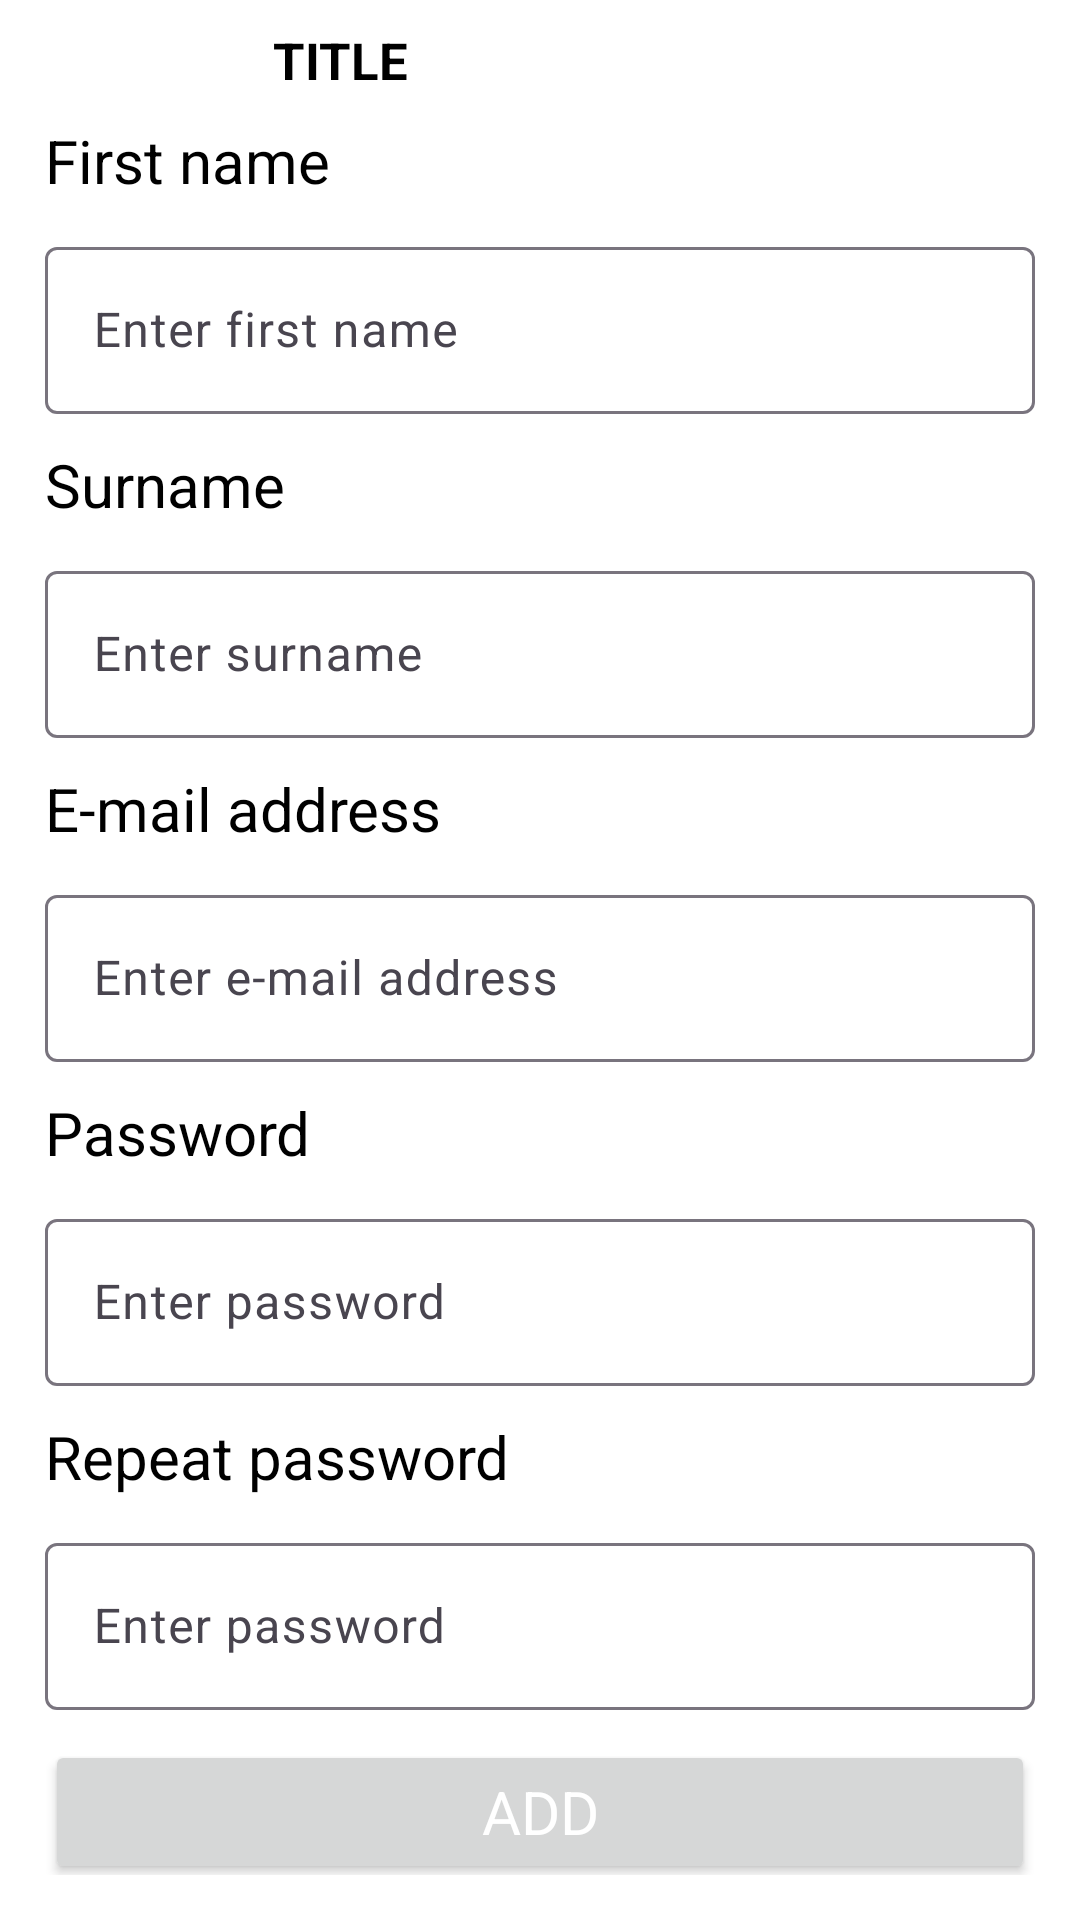

Reconstruct the res/layout file that produces this screen, plus the resources it refers to.
<!-- AndroidManifest.xml: application theme Theme.ArtHubOrganizer -->
<!-- res/layout/fragment_add_worker.xml -->
<?xml version="1.0" encoding="utf-8"?>
<LinearLayout xmlns:android="http://schemas.android.com/apk/res/android"
    xmlns:tools="http://schemas.android.com/tools"
    android:layout_width="match_parent"
    android:layout_height="match_parent"
    android:orientation="vertical"
    tools:context=".fragments.AddWorkerFragment">

    <include
        android:id="@+id/navBar"
        layout="@layout/nav_bar"
        />

    <androidx.core.widget.NestedScrollView
        android:layout_width="match_parent"
        android:layout_marginHorizontal="15dp"
        android:layout_marginBottom="15dp"
        android:layout_height="0dp"
        android:layout_weight="1">

        <LinearLayout
            android:layout_width="match_parent"
            android:layout_height="match_parent"
            android:orientation="vertical">

            <TextView
                android:layout_width="wrap_content"
                android:layout_height="wrap_content"
                android:text="@string/nameLabel"
                android:textSize="20sp"
                />

            <com.google.android.material.textfield.TextInputLayout
                android:layout_width="match_parent"
                android:layout_height="wrap_content"
                android:layout_marginTop="10dp"
                android:hint="@string/enterNameLabel" >

                <com.google.android.material.textfield.TextInputEditText
                    android:id="@+id/etNameAddWorkerFragment"
                    android:layout_width="match_parent"
                    android:layout_height="wrap_content" />

            </com.google.android.material.textfield.TextInputLayout>

            <TextView
                android:layout_width="wrap_content"
                android:layout_height="wrap_content"
                android:text="@string/surnameLabel"
                android:layout_marginTop="10dp"
                android:textSize="20sp"
                />

            <com.google.android.material.textfield.TextInputLayout
                android:layout_width="match_parent"
                android:layout_height="wrap_content"
                android:layout_marginTop="10dp"
                android:hint="@string/enterSurnameLabel" >

                <com.google.android.material.textfield.TextInputEditText
                    android:id="@+id/etSurnameAddWorkerFragment"
                    android:layout_width="match_parent"
                    android:layout_height="wrap_content" />

            </com.google.android.material.textfield.TextInputLayout>

            <TextView
                android:layout_width="wrap_content"
                android:layout_height="wrap_content"
                android:text="@string/emailLabel"
                android:layout_marginTop="10dp"
                android:textSize="20sp"
                />

            <com.google.android.material.textfield.TextInputLayout
                android:layout_width="match_parent"
                android:layout_height="wrap_content"
                android:layout_marginTop="10dp"
                android:hint="@string/enterEmailLabel" >

                <com.google.android.material.textfield.TextInputEditText
                    android:id="@+id/etEmailAddWorkerFragment"
                    android:layout_width="match_parent"
                    android:layout_height="wrap_content" />

            </com.google.android.material.textfield.TextInputLayout>

            <TextView
                android:layout_width="wrap_content"
                android:layout_height="wrap_content"
                android:text="@string/passwordLabel"
                android:layout_marginTop="10dp"
                android:textSize="20sp"
                />

            <com.google.android.material.textfield.TextInputLayout
                android:layout_width="match_parent"
                android:layout_height="wrap_content"
                android:layout_marginTop="10dp"
                android:hint="@string/enterPasswordLabel" >

                <com.google.android.material.textfield.TextInputEditText
                    android:id="@+id/etPasswordAddWorkerFragment"
                    android:layout_width="match_parent"
                    android:layout_height="wrap_content"
                    android:inputType="textPassword"/>

            </com.google.android.material.textfield.TextInputLayout>

            <TextView
                android:layout_width="wrap_content"
                android:layout_height="wrap_content"
                android:text="@string/repeatPasswordLabel"
                android:layout_marginTop="10dp"
                android:textSize="20sp"
                />

            <com.google.android.material.textfield.TextInputLayout
                android:layout_width="match_parent"
                android:layout_height="wrap_content"
                android:layout_marginTop="10dp"
                android:hint="@string/enterPasswordLabel" >

                <com.google.android.material.textfield.TextInputEditText
                    android:id="@+id/etRepeatPasswordAddWorkerFragment"
                    android:layout_width="match_parent"
                    android:layout_height="wrap_content"
                    android:inputType="textPassword"/>

            </com.google.android.material.textfield.TextInputLayout>

            <Button
                android:textColor="@color/white"
                android:id="@+id/btnAddAddWorkerFragment"
                android:layout_marginTop="10dp"
                android:layout_width="match_parent"
                android:layout_height="wrap_content"
                android:text="@string/addButtonLabel"
                android:textSize="20sp"
                android:padding="10dp"
                />

        </LinearLayout>

    </androidx.core.widget.NestedScrollView>

</LinearLayout>
<!-- res/layout/nav_bar.xml (included above) -->
<?xml version="1.0" encoding="utf-8"?>
<LinearLayout xmlns:android="http://schemas.android.com/apk/res/android"
    android:layout_width="match_parent"
    android:layout_height="wrap_content"
    xmlns:tools="http://schemas.android.com/tools"
    android:paddingHorizontal="15dp"
    android:gravity="center">

    <ImageView
        android:id="@+id/ivNavBarBack"
        android:layout_width="0dp"
        android:layout_height="wrap_content"
        android:src="@drawable/arrow_back"
        android:layout_weight="2"
        android:paddingVertical="20dp"
        style="@style/svgColor"
        android:scaleType="fitCenter"
        android:contentDescription="@string/arrowImageLabel" />

    <Space
        android:layout_width="0dp"
        android:layout_height="wrap_content"
        android:layout_weight="1"
        />

    <TextView
        android:id="@+id/tvNavBarLabel"
        android:layout_width="0dp"
        android:layout_height="wrap_content"
        tools:text="Title"
        android:textSize="17sp"
        android:textAllCaps="true"
        android:textStyle="bold"
        android:layout_weight="10"
        android:autoSizeTextType="uniform"
        android:autoSizeMinTextSize="10sp"
        android:autoSizeMaxTextSize="17sp"
        />

</LinearLayout>
<!-- resources referenced by this layout -->
<resources>
  <color name="white">#FFFFFFFF</color>
  <string name="addButtonLabel">Add</string>
  <string name="arrowImageLabel">arrow back</string>
  <string name="emailLabel">E-mail address</string>
  <string name="enterEmailLabel">Enter e-mail address</string>
  <string name="enterNameLabel">Enter first name</string>
  <string name="enterPasswordLabel">Enter password</string>
  <string name="enterSurnameLabel">Enter surname</string>
  <string name="nameLabel">First name</string>
  <string name="passwordLabel">Password</string>
  <string name="repeatPasswordLabel">Repeat password</string>
  <string name="surnameLabel">Surname</string>
  <style name="svgColor">
          <item name="android:tint">@color/black</item>
      </style>
  <style name="Theme.ArtHubOrganizer" parent="Base.Theme.ArtHubOrganizer" />
  <color name="black">#FF000000</color>
  <style name="Base.Theme.ArtHubOrganizer" parent="Theme.Material3.DayNight.NoActionBar">
          <item name="colorPrimary">@color/primaryColor</item>
          <item name="fontFamily">@font/ibm</item>
          <item name="android:textColor">@color/black</item>
          <item name="android:windowBackground">@color/white</item>
      </style>
  <color name="primaryColor">#00B2FF</color>
</resources>
